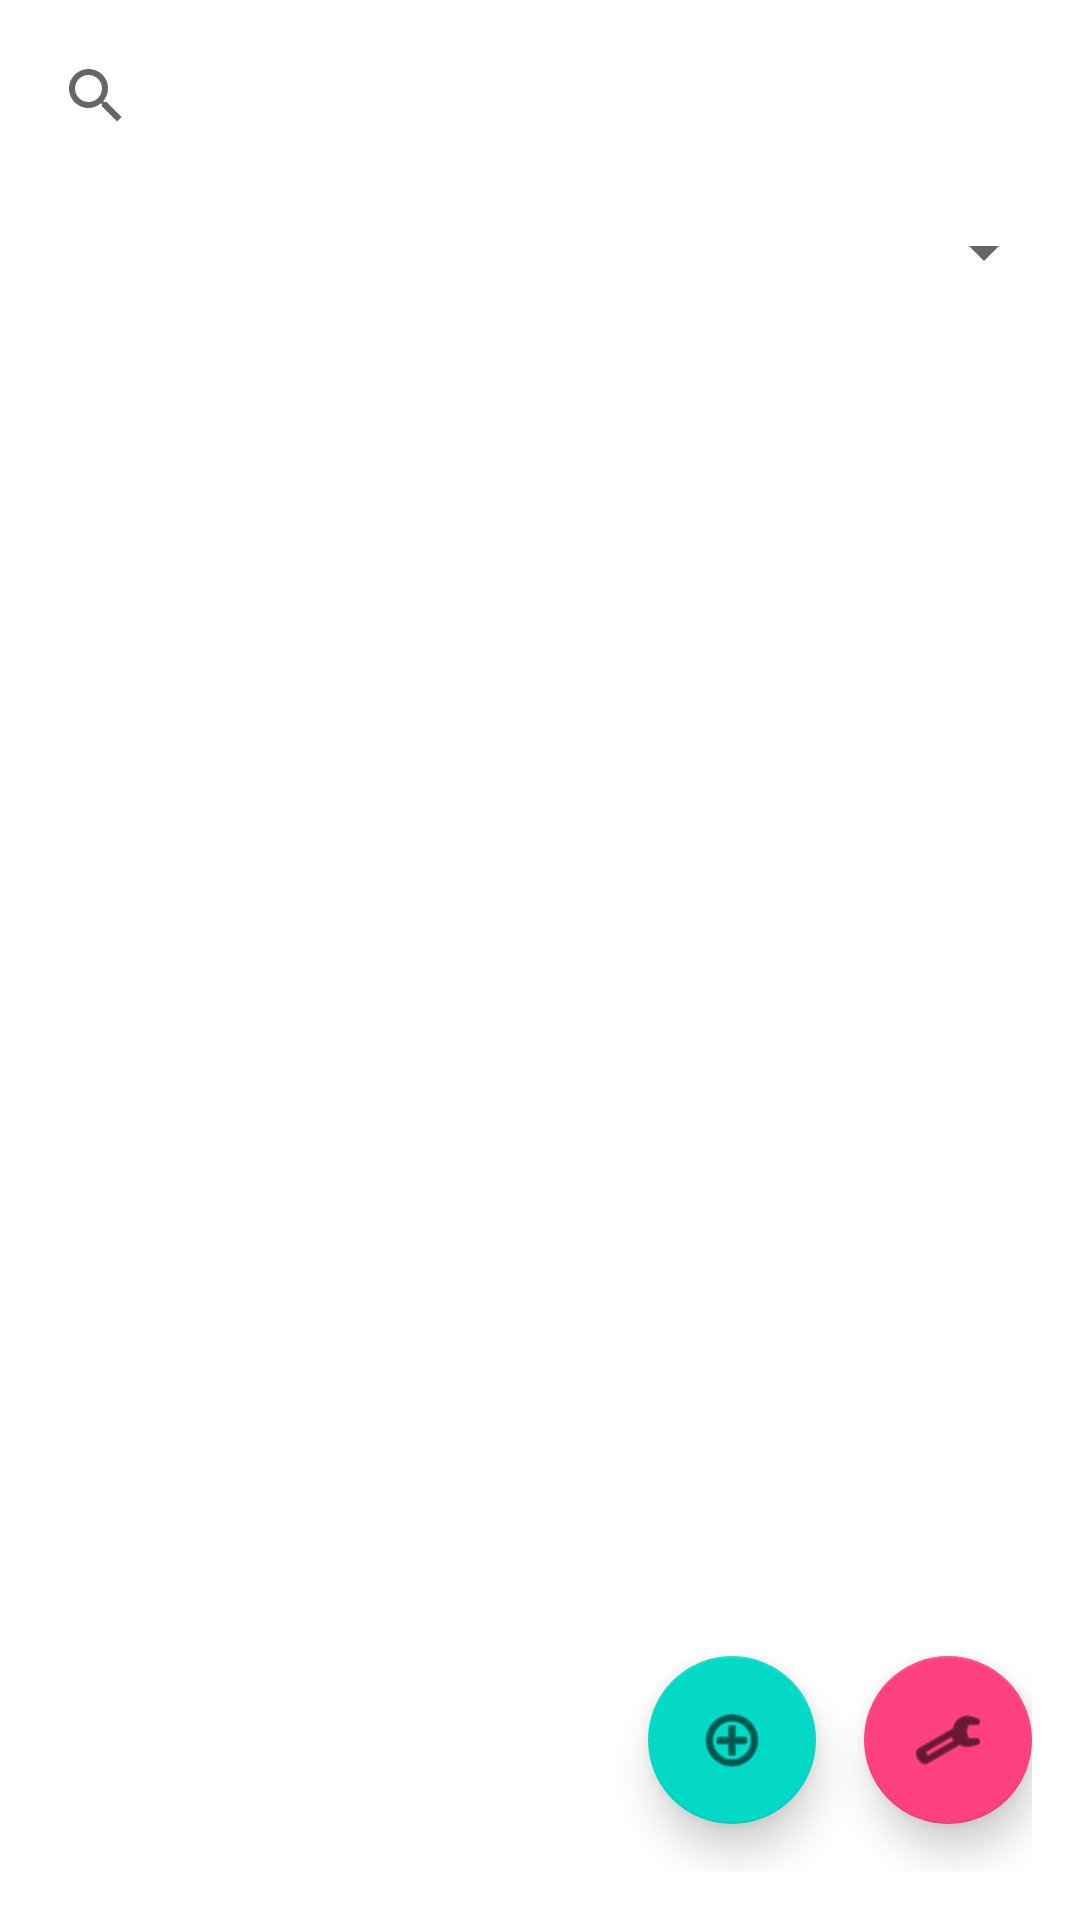

Produce the Android XML layout that renders to this screen, including the resource entries it uses.
<!-- AndroidManifest.xml: fallback theme Theme.MaterialComponents.DayNight.NoActionBar -->
<!-- res/layout/notes_list.xml -->
<?xml version="1.0" encoding="utf-8"?>
<LinearLayout xmlns:android="http://schemas.android.com/apk/res/android"
    xmlns:app="http://schemas.android.com/apk/res-auto"
    android:layout_width="match_parent"
    android:layout_height="match_parent"
    android:orientation="vertical">

    
    <androidx.appcompat.widget.SearchView
        android:id="@+id/search_view"
        android:layout_width="match_parent"
        android:layout_height="wrap_content"
        android:layout_margin="8dp" />

    
    <Spinner
        android:id="@+id/category_spinner"
        android:layout_width="match_parent"
        android:layout_height="wrap_content"
        android:layout_margin="8dp" />

    
    <ListView
        android:id="@android:id/list"
        android:layout_width="match_parent"
        android:layout_height="0dp"
        android:layout_weight="1"
        android:drawSelectorOnTop="false" />

    
    <LinearLayout
        android:layout_width="match_parent"
        android:layout_height="wrap_content"
        android:orientation="horizontal"
        android:gravity="bottom|end"
        android:padding="16dp">

        
        <com.google.android.material.floatingactionbutton.FloatingActionButton
            android:id="@+id/fab_add_note"
            android:layout_width="wrap_content"
            android:layout_height="wrap_content"
            android:layout_marginEnd="16dp"
            android:layout_marginBottom="16dp"
            android:layout_marginRight="16dp"
            android:src="@android:drawable/ic_menu_add"
            app:elevation="8dp"
            app:pressedTranslationZ="12dp" />

        
        <com.google.android.material.floatingactionbutton.FloatingActionButton
            android:id="@+id/fab_settings"
            android:layout_width="wrap_content"
            android:layout_height="wrap_content"
            android:layout_marginBottom="16dp"
            android:src="@android:drawable/ic_menu_preferences"
            app:backgroundTint="@color/colorAccent"
            app:elevation="8dp"
            app:pressedTranslationZ="12dp" />
    </LinearLayout>
</LinearLayout>

    
























































<!-- resources referenced by this layout -->
<resources>
  <color name="colorAccent">#FF4081</color>
</resources>
